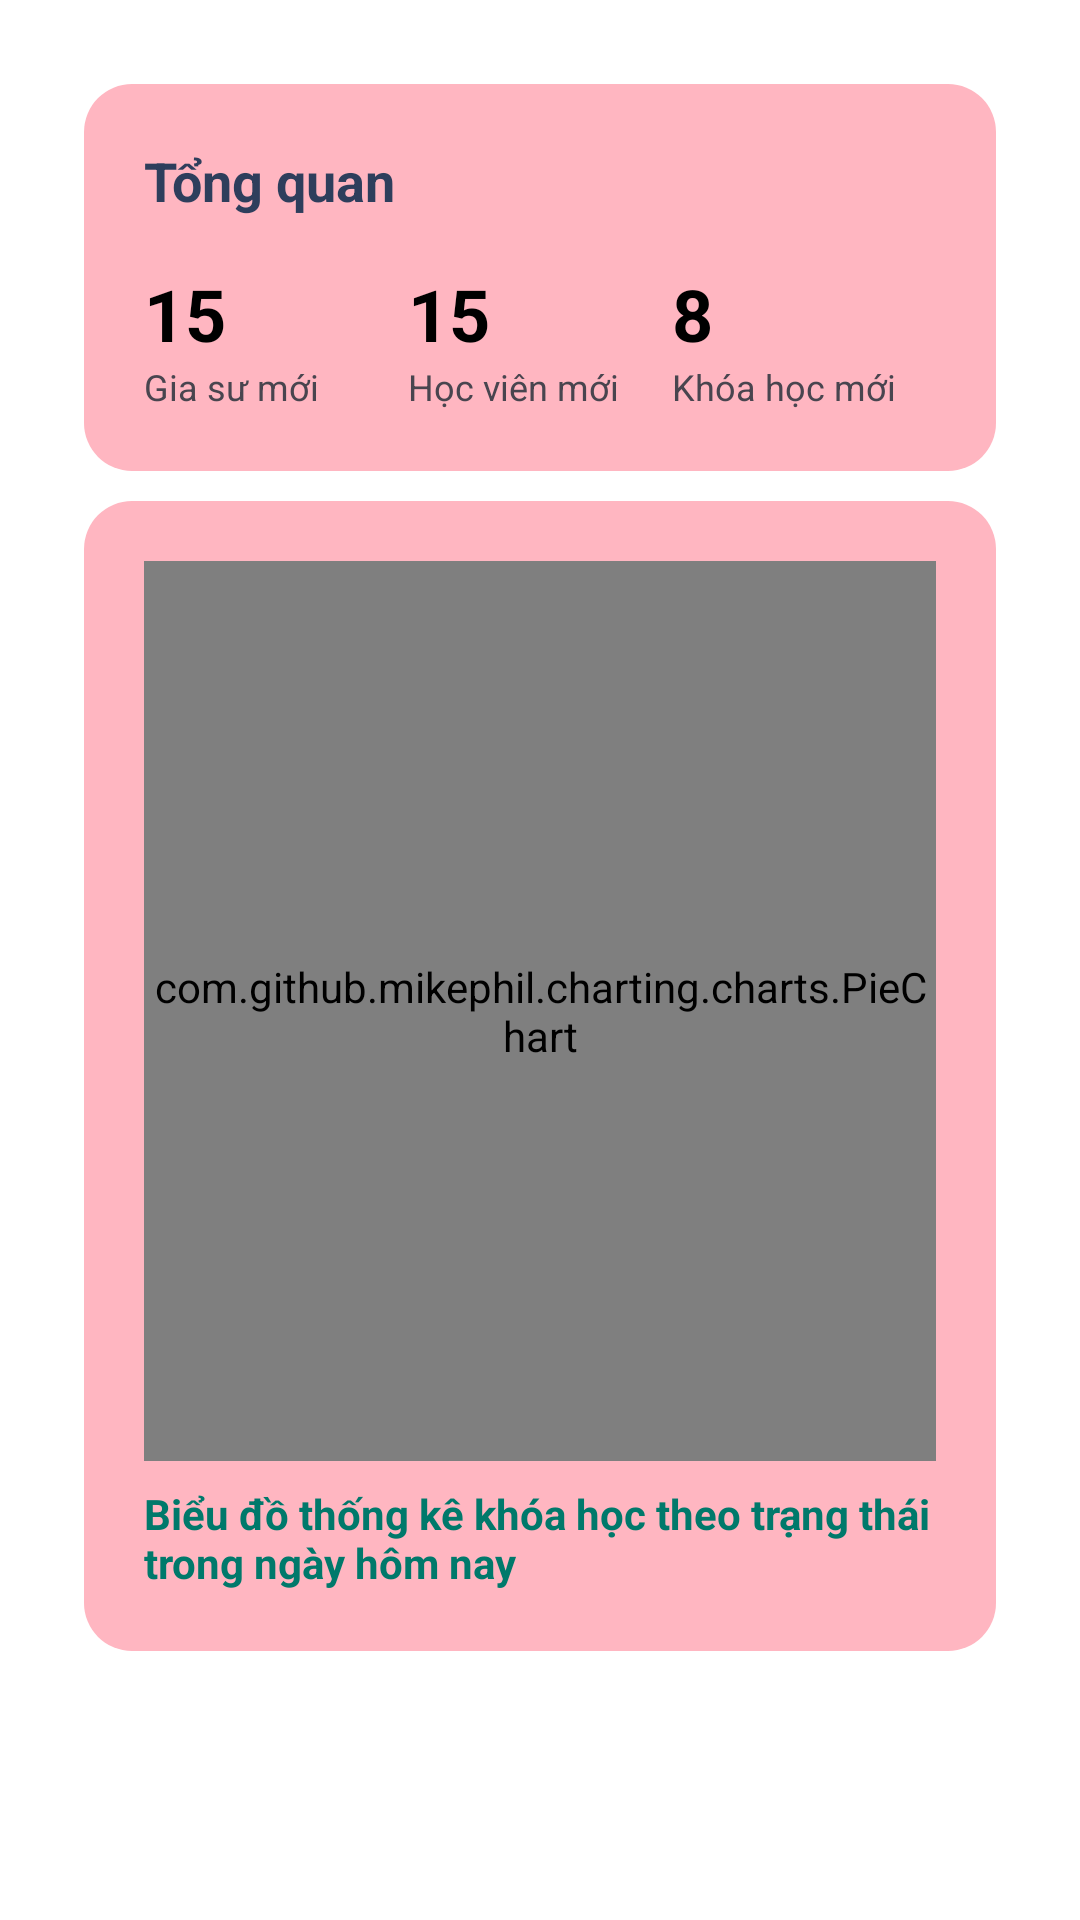

This screen was rendered from an Android layout file. Write that file and the resources it references.
<!-- AndroidManifest.xml: application theme Theme.Login -->
<!-- res/layout/fragment_admin_dashboard.xml -->
<ScrollView
    xmlns:android="http://schemas.android.com/apk/res/android"
    xmlns:tools="http://schemas.android.com/tools"
    android:layout_width="match_parent"
    android:layout_height="match_parent"
    android:fillViewport="true">


    <LinearLayout
    android:layout_width="match_parent"
    android:layout_height="wrap_content"
    android:orientation="vertical"
    android:padding="12dp"
    android:elevation="6dp"
    android:background="@color/white">
                <LinearLayout
                    android:layout_width="match_parent"
                    android:layout_height="wrap_content"
                    android:orientation="vertical"
                    android:padding="16.dp">

                        <LinearLayout
                            android:layout_width="match_parent"
                            android:layout_height="wrap_content"
                            android:orientation="vertical"
                            android:background="@drawable/bg_rounded"
                            android:padding="20.dp"
                            >

                            <TextView
                                android:layout_width="wrap_content"
                                android:layout_height="wrap_content"
                                android:text="Tổng quan"
                                android:textSize="18sp"
                                android:textStyle="bold"
                                android:textColor="#2E3E5C"/>

                            <LinearLayout
                                android:layout_width="match_parent"
                                android:layout_height="wrap_content"
                                android:layout_marginTop="16.dp"
                                android:orientation="horizontal">

                                <LinearLayout
                                    android:layout_width="0dp"
                                    android:layout_height="wrap_content"
                                    android:layout_weight="1"
                                    android:orientation="vertical"
                                    android:id="@+id/ln_showNewTutor">
                                    <TextView
                                        android:id="@+id/tx_new_tutor"
                                        android:layout_width="wrap_content"
                                        android:layout_height="wrap_content"
                                        android:text="15"
                                        android:textSize="24sp"
                                        android:textStyle="bold"
                                        android:textColor="@android:color/black"/>
                                    <TextView
                                        android:layout_width="wrap_content"
                                        android:layout_height="wrap_content"
                                        android:text="Gia sư mới"
                                        android:textSize="12sp"/>
                                </LinearLayout>
                                <LinearLayout
                                    android:layout_width="0dp"
                                    android:layout_height="wrap_content"
                                    android:layout_weight="1"
                                    android:orientation="vertical"
                                    android:id="@+id/ln_showNewStudent">
                                    <TextView
                                        android:id="@+id/tx_new_student"
                                        android:layout_width="wrap_content"
                                        android:layout_height="wrap_content"
                                        android:text="15"
                                        android:textSize="24sp"
                                        android:textStyle="bold"
                                        android:textColor="@android:color/black"/>
                                    <TextView
                                        android:layout_width="wrap_content"
                                        android:layout_height="wrap_content"
                                        android:text="Học viên mới"
                                        android:textSize="12sp"/>
                                </LinearLayout>
                                <LinearLayout
                                    android:layout_width="0dp"
                                    android:layout_height="wrap_content"
                                    android:layout_weight="1"
                                    android:orientation="vertical"
                                    android:id="@+id/ln_showNewCourse">
                                    <TextView
                                        android:id="@+id/tx_new_course"
                                        android:layout_width="wrap_content"
                                        android:layout_height="wrap_content"
                                        android:text="8"
                                        android:textSize="24sp"
                                        android:textStyle="bold"
                                        android:textColor="@android:color/black"/>
                                    <TextView
                                        android:layout_width="wrap_content"
                                        android:layout_height="wrap_content"
                                        android:text="Khóa học mới"
                                        android:textSize="12sp"/>
                                </LinearLayout>
                            </LinearLayout>
                        </LinearLayout>
                        <LinearLayout
                            android:layout_width="match_parent"
                            android:layout_height="wrap_content"
                            android:background="@drawable/bg_rounded"
                            android:layout_marginTop="10dp"
                            android:orientation="vertical"
                            android:padding="20.dp">

                            <com.github.mikephil.charting.charts.PieChart
                                android:id="@+id/pieChart"
                                android:layout_width="match_parent"
                                android:layout_height="300dp"/>
                            <TextView
                                android:layout_width="wrap_content"
                                android:layout_height="wrap_content"
                                android:layout_marginTop="8.dp"
                                android:text="Biểu đồ thống kê khóa học theo trạng thái trong ngày hôm nay"
                                android:textColor="#00796B"
                                android:layout_gravity="center"
                                android:textStyle="bold"/>
                        </LinearLayout>
                </LinearLayout>
</LinearLayout>

</ScrollView>
<!-- resources referenced by this layout -->
<resources>
  <color name="white">#FFFFFFFF</color>
  <!-- drawable bg_rounded (drawable) -->
  <?xml version="1.0" encoding="utf-8"?>
  <shape xmlns:android="http://schemas.android.com/apk/res/android">
      <solid android:color="@color/light_pink"/>
      <corners android:radius="16dp"/>
  </shape>
  <style name="Theme.Login" parent="Base.Theme.Login" />
  <color name="light_pink">#FFB6C1</color>
  <style name="Base.Theme.Login" parent="Theme.Material3.Light.NoActionBar">
          <item name="android:statusBarColor">@color/black</item>
          <item name="android:windowLightStatusBar">true</item>
      </style>
  <color name="black">#FF000000</color>
</resources>
